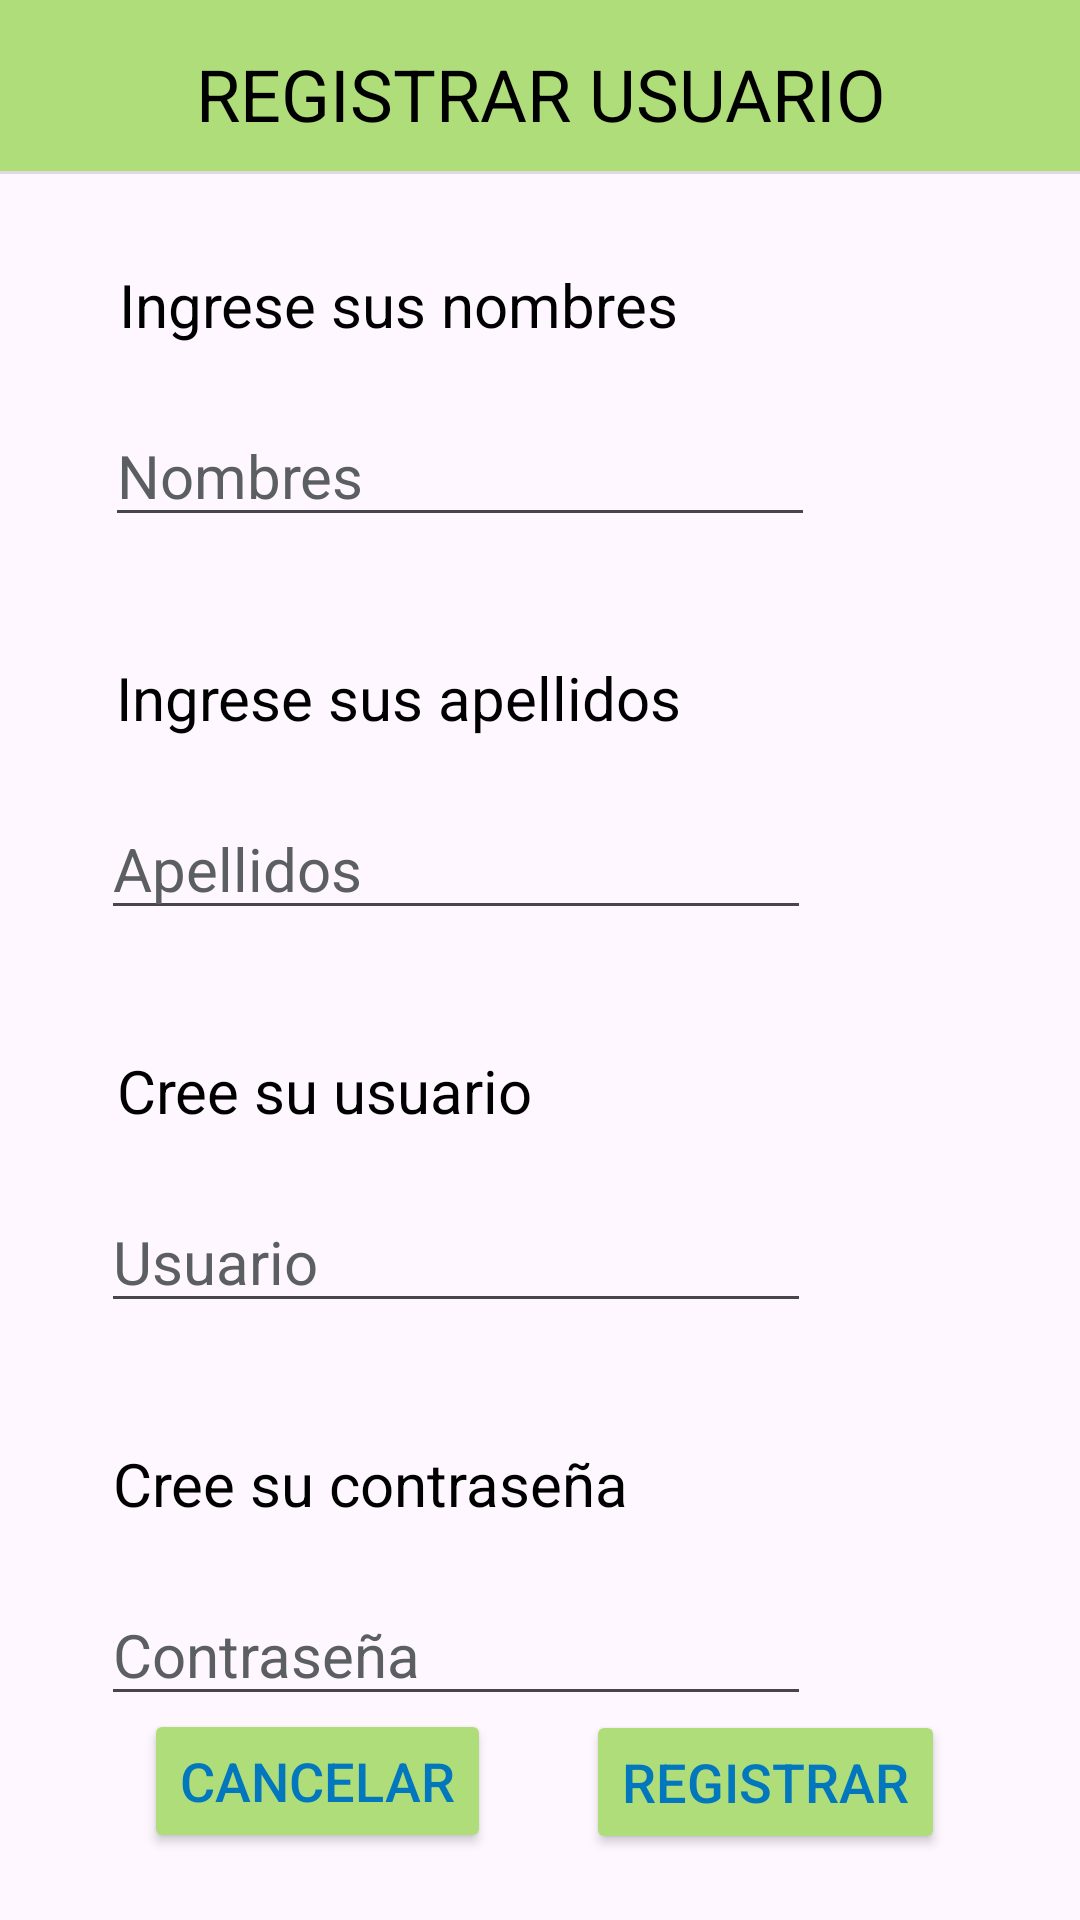

Write the Android layout XML for this screen, with the resource values it uses.
<!-- AndroidManifest.xml: application theme Theme.AppDeRecarga -->
<!-- res/layout/activity_registrar_usuario.xml -->
<?xml version="1.0" encoding="utf-8"?>
<androidx.constraintlayout.widget.ConstraintLayout xmlns:android="http://schemas.android.com/apk/res/android"
    xmlns:app="http://schemas.android.com/apk/res-auto"
    xmlns:tools="http://schemas.android.com/tools"
    android:layout_width="match_parent"
    android:layout_height="match_parent"
    tools:context=".activity_registrar_usuario">

    <Button
        android:id="@+id/btnRegistrar"
        android:layout_width="wrap_content"
        android:layout_height="wrap_content"
        android:layout_marginTop="25dp"
        android:layout_marginEnd="36dp"
        android:layout_marginBottom="25dp"
        android:backgroundTint="@color/ColorCuatro"
        android:text="@string/string_registrar_btn"
        android:textColor="@color/ColorDos"
        android:textSize="18sp"
        app:layout_constraintBottom_toBottomOf="parent"
        app:layout_constraintEnd_toEndOf="parent"
        app:layout_constraintHorizontal_bias="0.78"
        app:layout_constraintStart_toEndOf="@+id/btnCancelar"
        app:layout_constraintTop_toBottomOf="@+id/divider"
        app:layout_constraintVertical_bias="0.7" />

    <Button
        android:id="@+id/btnCancelar"
        android:layout_width="wrap_content"
        android:layout_height="wrap_content"
        android:layout_marginStart="48dp"
        android:layout_marginTop="20dp"
        android:layout_marginBottom="25dp"
        android:backgroundTint="@color/ColorCuatro"
        android:text="@string/string_cancelar_btn"
        android:textColor="@color/ColorDos"
        android:textSize="18sp"
        app:layout_constraintBottom_toBottomOf="parent"
        app:layout_constraintStart_toStartOf="parent"
        app:layout_constraintTop_toBottomOf="@+id/divider" />

    <TextView
        android:id="@+id/textView18"
        android:layout_width="wrap_content"
        android:layout_height="wrap_content"
        android:layout_marginTop="40dp"
        android:text="@string/string_contraseña_text"
        android:textColor="@color/negro"
        android:textSize="20sp"
        app:layout_constraintEnd_toEndOf="parent"
        app:layout_constraintHorizontal_bias="0.201"
        app:layout_constraintStart_toStartOf="parent"
        app:layout_constraintTop_toBottomOf="@+id/txtUsuario" />

    <TextView
        android:id="@+id/textView17"
        android:layout_width="wrap_content"
        android:layout_height="wrap_content"
        android:layout_marginTop="40dp"
        android:text="@string/string_usuario_text"
        android:textColor="@color/negro"
        android:textSize="20sp"
        app:layout_constraintEnd_toEndOf="parent"
        app:layout_constraintHorizontal_bias="0.176"
        app:layout_constraintStart_toStartOf="parent"
        app:layout_constraintTop_toBottomOf="@+id/txtApellido" />

    <TextView
        android:id="@+id/textView16"
        android:layout_width="wrap_content"
        android:layout_height="wrap_content"
        android:layout_marginTop="40dp"
        android:text="@string/string_apellidos_text"
        android:textColor="@color/negro"
        android:textSize="20sp"
        app:layout_constraintEnd_toEndOf="parent"
        app:layout_constraintHorizontal_bias="0.225"
        app:layout_constraintStart_toStartOf="parent"
        app:layout_constraintTop_toBottomOf="@+id/txtNombre" />

    <TextView
        android:id="@+id/textView15"
        android:layout_width="wrap_content"
        android:layout_height="wrap_content"
        android:layout_marginStart="5dp"
        android:layout_marginTop="30dp"
        android:text="@string/string_nombres_text"
        android:textColor="@color/negro"
        android:textSize="20sp"
        app:layout_constraintEnd_toEndOf="parent"
        app:layout_constraintHorizontal_bias="0.205"
        app:layout_constraintStart_toStartOf="parent"
        app:layout_constraintTop_toBottomOf="@+id/divider2" />

    <TextView
        android:id="@+id/textView14"
        android:layout_width="418dp"
        android:layout_height="57dp"
        android:background="@color/ColorCuatro"
        android:paddingTop="15dp"
        android:text="@string/string_REGISTRARSE"
        android:textAlignment="center"
        android:textColor="@color/negro"
        android:textSize="24sp"
        app:layout_constraintEnd_toEndOf="parent"
        app:layout_constraintStart_toStartOf="parent"
        app:layout_constraintTop_toTopOf="parent" />

    <View
        android:id="@+id/divider"
        android:layout_width="409dp"
        android:layout_height="1dp"
        android:layout_marginTop="16dp"
        android:layout_marginBottom="88dp"
        android:background="?android:attr/listDivider"
        app:layout_constraintBottom_toBottomOf="parent"
        app:layout_constraintStart_toStartOf="parent"
        app:layout_constraintTop_toBottomOf="@+id/txtContra"
        app:layout_constraintVertical_bias="1.0" />

    <View
        android:id="@+id/divider2"
        android:layout_width="409dp"
        android:layout_height="1dp"
        android:background="?android:attr/listDivider"
        app:layout_constraintStart_toStartOf="parent"
        app:layout_constraintTop_toBottomOf="@+id/textView14" />

    <EditText
        android:id="@+id/txtContra"
        android:layout_width="wrap_content"
        android:layout_height="wrap_content"
        android:layout_marginTop="20dp"
        android:autofillHints=""
        android:ems="10"
        android:hint="@string/string_contraseña_hint"
        android:inputType="textPassword"
        android:textColorHint="@color/gris"
        android:textSize="20sp"
        app:layout_constraintEnd_toEndOf="parent"
        app:layout_constraintHorizontal_bias="0.274"
        app:layout_constraintStart_toStartOf="parent"
        app:layout_constraintTop_toBottomOf="@+id/textView18" />

    <EditText
        android:id="@+id/txtApellido"
        android:layout_width="wrap_content"
        android:layout_height="wrap_content"
        android:layout_marginTop="20dp"
        android:autofillHints=""
        android:ems="10"
        android:hint="@string/string_apellidos_hint"
        android:inputType="text"
        android:textColorHint="@color/gris"
        android:textSize="20sp"
        app:layout_constraintEnd_toEndOf="parent"
        app:layout_constraintHorizontal_bias="0.274"
        app:layout_constraintStart_toStartOf="parent"
        app:layout_constraintTop_toBottomOf="@+id/textView16" />

    <EditText
        android:id="@+id/txtNombre"
        android:layout_width="wrap_content"
        android:layout_height="wrap_content"
        android:layout_marginTop="20dp"
        android:autofillHints=""
        android:ems="10"
        android:hint="@string/string_nombres_hint"
        android:inputType="text"
        android:textColorHint="@color/gris"
        android:textSize="20sp"
        app:layout_constraintEnd_toEndOf="parent"
        app:layout_constraintHorizontal_bias="0.285"
        app:layout_constraintStart_toStartOf="parent"
        app:layout_constraintTop_toBottomOf="@+id/textView15" />

    <EditText
        android:id="@+id/txtUsuario"
        android:layout_width="wrap_content"
        android:layout_height="wrap_content"
        android:layout_marginTop="20dp"
        android:autofillHints=""
        android:ems="10"
        android:hint="@string/string_usuario_hint"
        android:inputType="text"
        android:textColorHint="@color/gris"
        android:textSize="20sp"
        app:layout_constraintEnd_toEndOf="parent"
        app:layout_constraintHorizontal_bias="0.274"
        app:layout_constraintStart_toStartOf="parent"
        app:layout_constraintTop_toBottomOf="@+id/textView17" />

</androidx.constraintlayout.widget.ConstraintLayout>
<!-- resources referenced by this layout -->
<resources>
  <color name="ColorCuatro">#AFDD79</color>
  <color name="ColorDos">#0277BD</color>
  <color name="gris">#FF5C5F61</color>
  <color name="negro">#FF000000</color>
  <string name="string_REGISTRARSE">REGISTRAR USUARIO</string>
  <string name="string_apellidos_hint">Apellidos</string>
  <string name="string_apellidos_text">Ingrese sus apellidos</string>
  <string name="string_cancelar_btn">CANCELAR</string>
  <string name="string_nombres_hint">Nombres</string>
  <string name="string_nombres_text">Ingrese sus nombres</string>
  <string name="string_registrar_btn">REGISTRAR</string>
  
      //Activity Registrar Tarjetas
  <string name="string_usuario_hint">Usuario</string>
  <string name="string_usuario_text">Cree su usuario</string>
  <style name="Theme.AppDeRecarga" parent="Base.Theme.AppDeRecarga" />
  <style name="Base.Theme.AppDeRecarga" parent="Theme.Material3.DayNight.NoActionBar">
          
          
      </style>
</resources>
